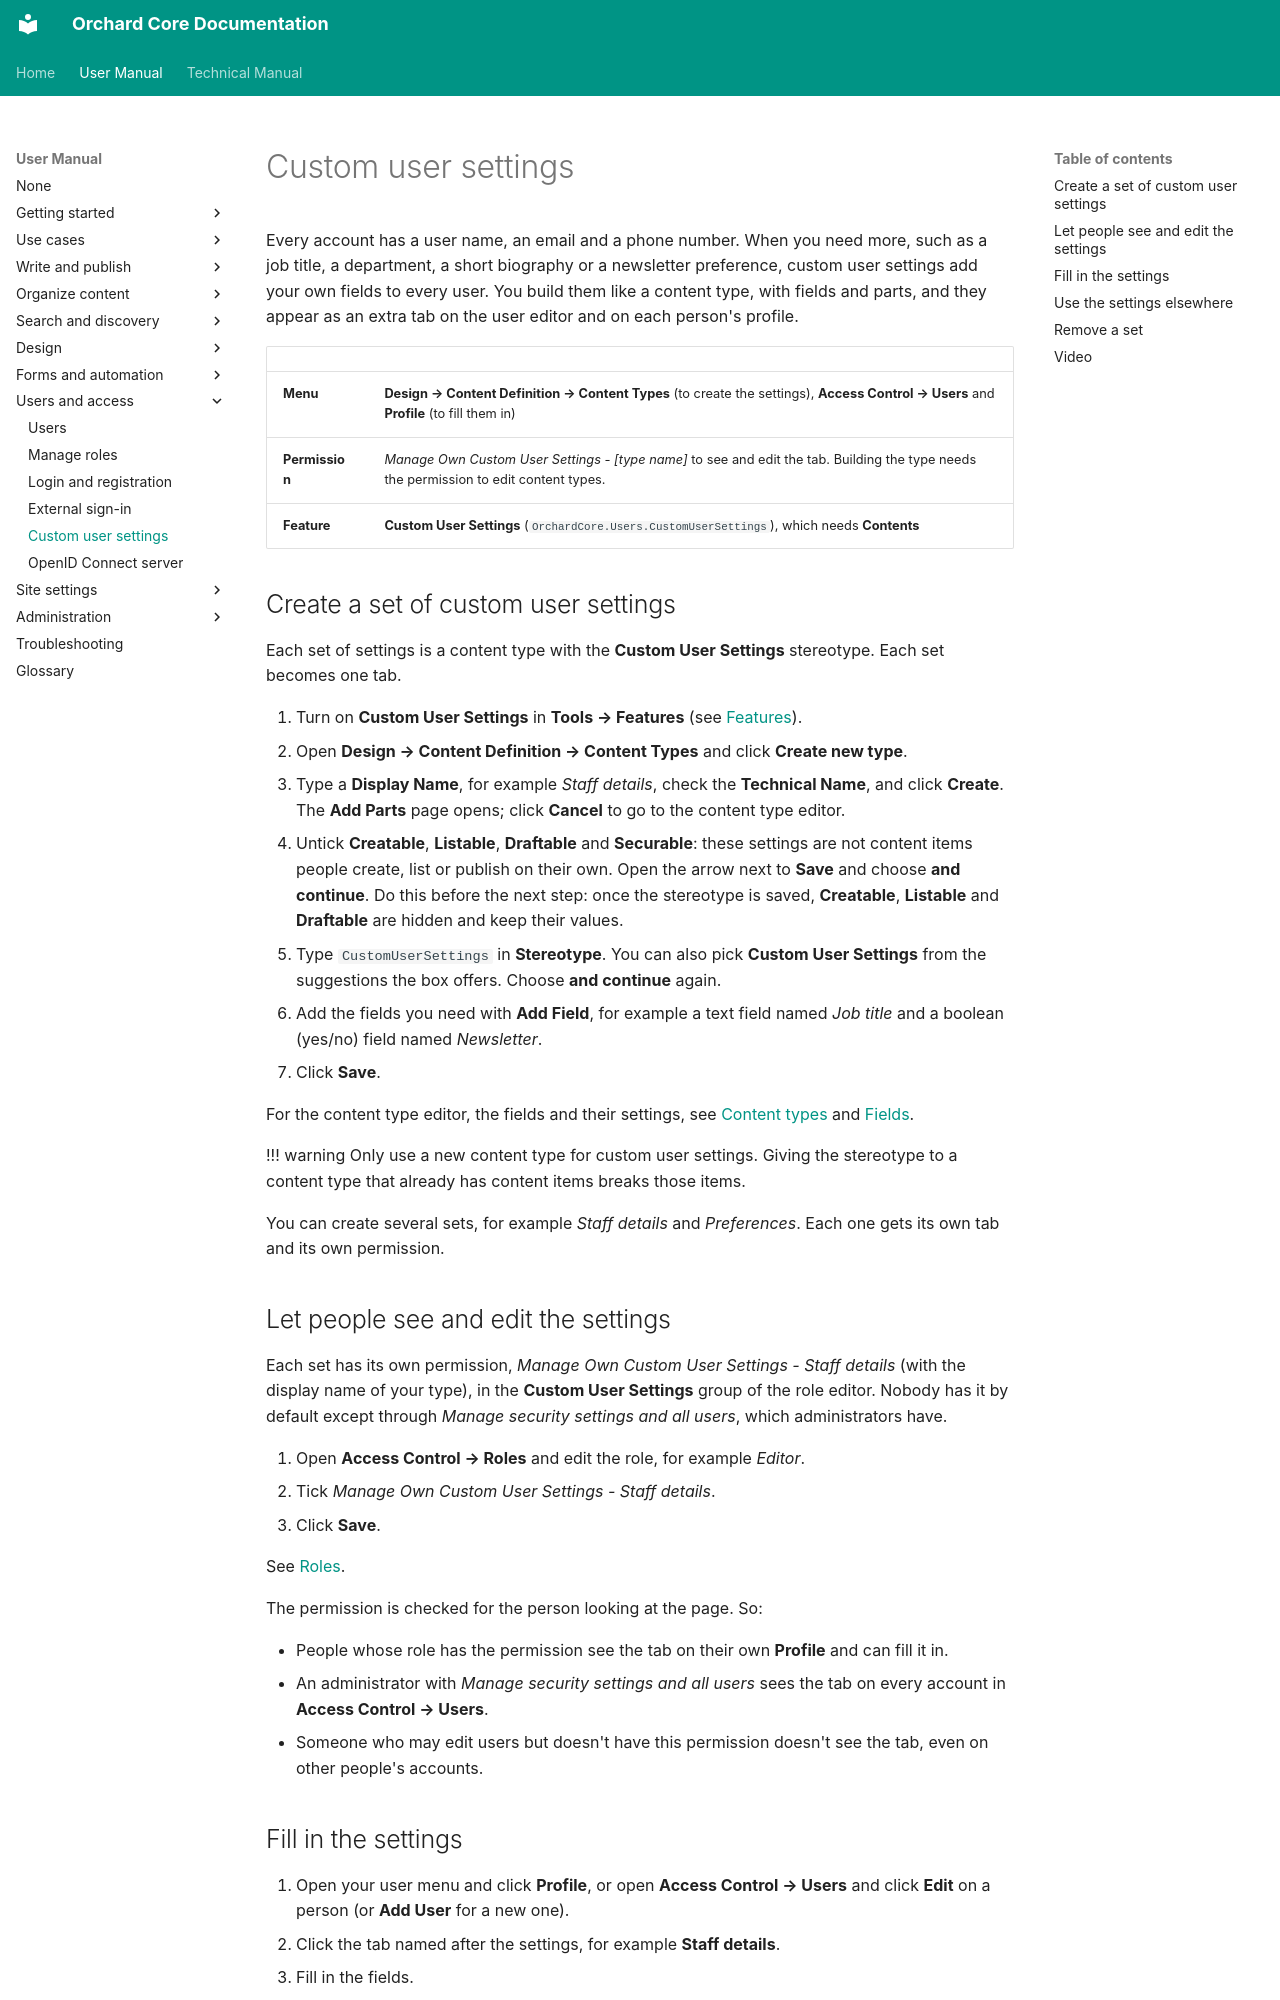

repository: OrchardCMS/OrchardCore · page: user-manual/users/custom-user-settings/index.html · generator: mkdocs

---
title: Custom user settings
description: Add your own fields to every user account, such as a job title or a newsletter preference, and let people fill them in on their profile.
technical_manual:
  - reference/modules/Users/CustomUserSettings/README.md
  - reference/modules/Users/README.md
---

# Custom user settings

Every account has a user name, an email and a phone number. When you need more, such as a job title, a department, a short biography or a newsletter preference, custom user settings add your own fields to every user. You build them like a content type, with fields and parts, and they appear as an extra tab on the user editor and on each person's profile.

| | |
| --- | --- |
| **Menu** | **Design → Content Definition → Content Types** (to create the settings), **Access Control → Users** and **Profile** (to fill them in) |
| **Permission** | *Manage Own Custom User Settings - [type name]* to see and edit the tab. Building the type needs the permission to edit content types. |
| **Feature** | **Custom User Settings** (`OrchardCore.Users.CustomUserSettings`), which needs **Contents** |

## Create a set of custom user settings

Each set of settings is a content type with the **Custom User Settings** stereotype. Each set becomes one tab.

1. Turn on **Custom User Settings** in **Tools → Features** (see [Features](../getting-started/features.md)).
2. Open **Design → Content Definition → Content Types** and click **Create new type**.
3. Type a **Display Name**, for example *Staff details*, check the **Technical Name**, and click **Create**. The **Add Parts** page opens; click **Cancel** to go to the content type editor.
4. Untick **Creatable**, **Listable**, **Draftable** and **Securable**: these settings are not content items people create, list or publish on their own. Open the arrow next to **Save** and choose **and continue**. Do this before the next step: once the stereotype is saved, **Creatable**, **Listable** and **Draftable** are hidden and keep their values.
5. Type `CustomUserSettings` in **Stereotype**. You can also pick **Custom User Settings** from the suggestions the box offers. Choose **and continue** again.
6. Add the fields you need with **Add Field**, for example a text field named *Job title* and a boolean (yes/no) field named *Newsletter*.
7. Click **Save**.

For the content type editor, the fields and their settings, see [Content types](../content/content-types.md) and [Fields](../content/fields.md).

!!! warning
    Only use a new content type for custom user settings. Giving the stereotype to a content type that already has content items breaks those items.

You can create several sets, for example *Staff details* and *Preferences*. Each one gets its own tab and its own permission.
